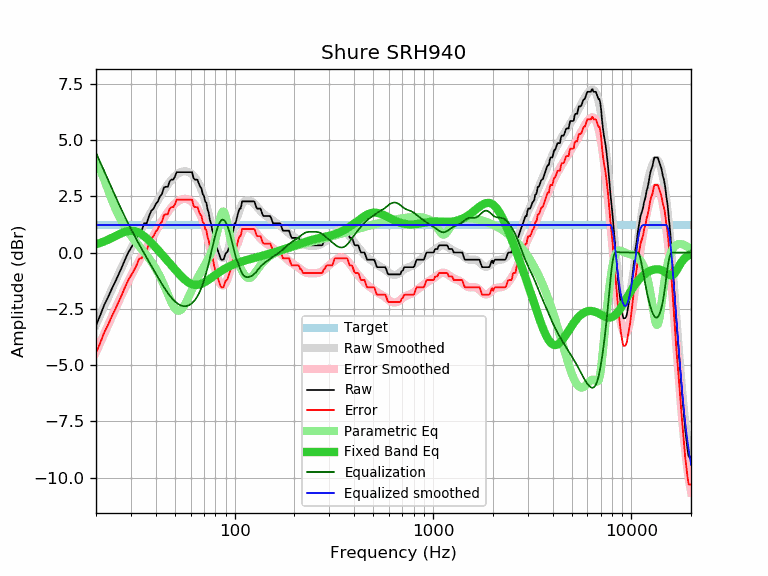

The table this chart was drawn from, first rows:
frequency, raw, error, smoothed, error_smoothed, equalization, parametric_eq, equalized_raw, equalized_smoothed, target
20, -3.24, -4.46, -3.21, -4.43, 4.43, 0.37, 1.19, 1.22, 1.22
21, -2.79, -4.01, -2.79, -4.01, 4.01, 0.43, 1.22, 1.22, 1.22
22, -2.33, -3.55, -2.38, -3.61, 3.61, 0.50, 1.28, 1.22, 1.22
23, -1.99, -3.21, -2.00, -3.22, 3.22, 0.57, 1.23, 1.22, 1.22
24, -1.62, -2.84, -1.63, -2.86, 2.86, 0.65, 1.24, 1.22, 1.22
25, -1.30, -2.52, -1.29, -2.51, 2.51, 0.72, 1.21, 1.22, 1.22
26, -0.97, -2.19, -0.96, -2.18, 2.18, 0.80, 1.21, 1.22, 1.22
27, -0.65, -1.87, -0.65, -1.87, 1.87, 0.87, 1.22, 1.22, 1.22
28, -0.32, -1.54, -0.35, -1.58, 1.58, 0.92, 1.26, 1.22, 1.22
29, -0.02, -1.24, -0.08, -1.30, 1.30, 0.96, 1.28, 1.22, 1.22
30, 0.20, -1.02, 0.18, -1.05, 1.05, 0.97, 1.25, 1.22, 1.22
31, 0.41, -0.81, 0.42, -0.81, 0.81, 0.96, 1.22, 1.22, 1.22
32, 0.65, -0.57, 0.65, -0.58, 0.58, 0.93, 1.23, 1.22, 1.22
33, 0.95, -0.27, 0.86, -0.36, 0.36, 0.88, 1.31, 1.22, 1.22
34, 0.97, -0.25, 1.07, -0.16, 0.16, 0.81, 1.13, 1.22, 1.22
35, 1.30, 0.08, 1.26, 0.04, -0.04, 0.72, 1.26, 1.22, 1.22
36, 1.30, 0.08, 1.45, 0.23, -0.23, 0.63, 1.07, 1.22, 1.22
37, 1.62, 0.40, 1.64, 0.41, -0.41, 0.53, 1.21, 1.22, 1.22
38, 1.85, 0.63, 1.81, 0.59, -0.59, 0.43, 1.26, 1.22, 1.22
39, 1.95, 0.73, 1.99, 0.76, -0.76, 0.33, 1.19, 1.22, 1.22
40, 2.15, 0.93, 2.15, 0.93, -0.93, 0.22, 1.22, 1.22, 1.22
41, 2.27, 1.05, 2.32, 1.09, -1.09, 0.12, 1.18, 1.22, 1.22
42, 2.49, 1.27, 2.47, 1.25, -1.25, 0.02, 1.24, 1.22, 1.22
43, 2.59, 1.37, 2.62, 1.40, -1.40, -0.08, 1.19, 1.22, 1.22
44, 2.89, 1.67, 2.76, 1.54, -1.54, -0.18, 1.35, 1.22, 1.22
45, 2.92, 1.70, 2.89, 1.67, -1.67, -0.28, 1.25, 1.22, 1.22
46, 2.92, 1.70, 3.02, 1.79, -1.79, -0.38, 1.13, 1.22, 1.22
47, 3.16, 1.94, 3.13, 1.90, -1.90, -0.47, 1.26, 1.22, 1.22
48, 3.24, 2.02, 3.23, 2.00, -2.00, -0.57, 1.24, 1.22, 1.22
49, 3.24, 2.02, 3.32, 2.09, -2.09, -0.66, 1.15, 1.22, 1.22
50, 3.37, 2.15, 3.40, 2.17, -2.17, -0.75, 1.20, 1.22, 1.22
51, 3.57, 2.35, 3.46, 2.24, -2.24, -0.84, 1.33, 1.22, 1.22
52, 3.57, 2.35, 3.51, 2.29, -2.29, -0.92, 1.28, 1.22, 1.22
53, 3.57, 2.35, 3.55, 2.33, -2.33, -1.00, 1.24, 1.22, 1.22
54, 3.57, 2.35, 3.58, 2.36, -2.36, -1.07, 1.21, 1.22, 1.22
55, 3.57, 2.35, 3.60, 2.38, -2.38, -1.14, 1.19, 1.22, 1.22
56, 3.57, 2.35, 3.61, 2.38, -2.38, -1.20, 1.19, 1.22, 1.22
57, 3.57, 2.35, 3.60, 2.38, -2.38, -1.26, 1.19, 1.22, 1.22
58, 3.57, 2.35, 3.58, 2.36, -2.36, -1.31, 1.21, 1.22, 1.22
59, 3.57, 2.35, 3.56, 2.33, -2.33, -1.35, 1.24, 1.22, 1.22
60, 3.57, 2.35, 3.52, 2.30, -2.30, -1.38, 1.27, 1.22, 1.22
61, 3.57, 2.35, 3.47, 2.25, -2.25, -1.41, 1.32, 1.22, 1.22
62, 3.31, 2.09, 3.41, 2.19, -2.19, -1.43, 1.12, 1.22, 1.22
63, 3.24, 2.02, 3.34, 2.11, -2.11, -1.44, 1.13, 1.22, 1.22
64, 3.24, 2.02, 3.25, 2.03, -2.03, -1.44, 1.21, 1.22, 1.22
65, 3.23, 2.01, 3.16, 1.93, -1.93, -1.44, 1.30, 1.22, 1.22
66, 3.06, 1.84, 3.05, 1.82, -1.82, -1.43, 1.24, 1.22, 1.22
67, 2.92, 1.70, 2.92, 1.70, -1.70, -1.41, 1.22, 1.22, 1.22
68, 2.85, 1.63, 2.79, 1.56, -1.56, -1.39, 1.29, 1.22, 1.22
69, 2.59, 1.37, 2.63, 1.41, -1.41, -1.36, 1.18, 1.22, 1.22
70, 2.52, 1.30, 2.47, 1.24, -1.24, -1.34, 1.28, 1.22, 1.22
71, 2.27, 1.05, 2.29, 1.07, -1.07, -1.31, 1.20, 1.22, 1.22
72, 2.21, 0.99, 2.10, 0.88, -0.88, -1.27, 1.33, 1.22, 1.22
73, 1.92, 0.70, 1.90, 0.67, -0.67, -1.24, 1.25, 1.22, 1.22
74, 1.75, 0.53, 1.69, 0.46, -0.46, -1.20, 1.29, 1.22, 1.22
75, 1.45, 0.23, 1.47, 0.25, -0.25, -1.17, 1.20, 1.22, 1.22
76, 1.30, 0.08, 1.26, 0.03, -0.03, -1.13, 1.27, 1.22, 1.22
77, 1.02, -0.20, 1.04, -0.18, 0.18, -1.09, 1.20, 1.22, 1.22
78, 0.85, -0.37, 0.83, -0.39, 0.39, -1.06, 1.24, 1.22, 1.22
79, 0.60, -0.62, 0.63, -0.60, 0.60, -1.02, 1.20, 1.22, 1.22
... 553 more rows
